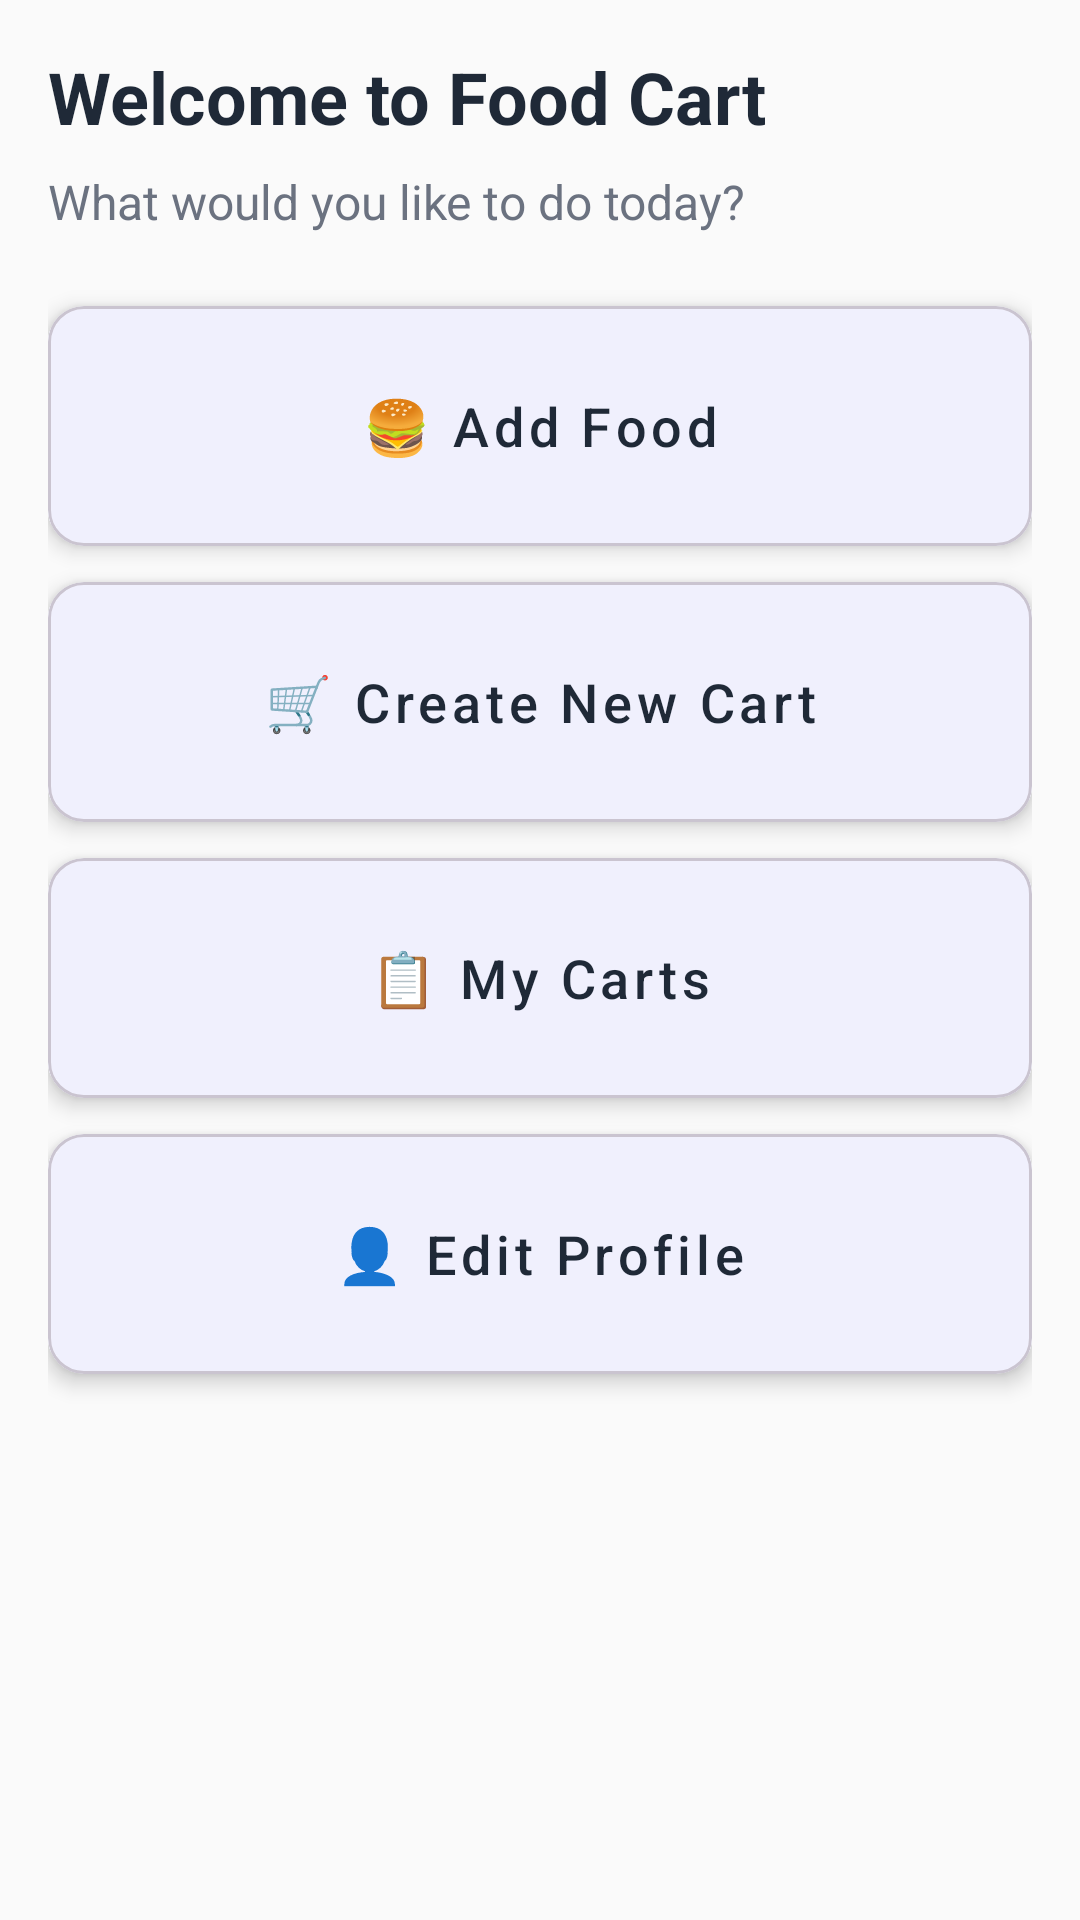

Write the Android layout XML for this screen, with the resource values it uses.
<!-- AndroidManifest.xml: application theme Theme.TestApp -->
<!-- res/layout/fragment_main_dashboard.xml -->
<?xml version="1.0" encoding="utf-8"?>
<androidx.core.widget.NestedScrollView xmlns:android="http://schemas.android.com/apk/res/android"
    xmlns:app="http://schemas.android.com/apk/res-auto"
    xmlns:tools="http://schemas.android.com/tools"
    tools:context=".screens.dashboard.MainDashboardFragment"
    android:layout_width="match_parent"
    android:layout_height="match_parent">

    <LinearLayout
        android:layout_width="match_parent"
        android:layout_height="wrap_content"
        android:orientation="vertical"
        android:padding="16dp">

        <TextView
            android:layout_width="wrap_content"
            android:layout_height="wrap_content"
            android:text="Welcome to Food Cart"
            android:textSize="24sp"
            android:textStyle="bold"
            android:textColor="?attr/colorOnBackground"
            android:layout_marginBottom="8dp" />

        <TextView
            android:layout_width="wrap_content"
            android:layout_height="wrap_content"
            android:text="What would you like to do today?"
            android:textSize="16sp"
            android:textColor="?attr/colorOnSurfaceVariant"
            android:layout_marginBottom="24dp" />

        <com.google.android.material.card.MaterialCardView
            android:layout_width="match_parent"
            android:layout_height="wrap_content"
            android:layout_marginBottom="12dp"
            app:cardCornerRadius="12dp"
            app:cardElevation="4dp">

            <com.google.android.material.button.MaterialButton
                android:id="@+id/btn_main_add_food"
                android:layout_width="match_parent"
                android:layout_height="80dp"
                android:text="🍔 Add Food"
                android:textSize="18sp"
                android:textAllCaps="false"
                style="@style/Widget.MaterialComponents.Button.TextButton"
                android:textColor="?attr/colorOnSurface"
                android:backgroundTint="?attr/colorSurface" />

        </com.google.android.material.card.MaterialCardView>

        <com.google.android.material.card.MaterialCardView
            android:layout_width="match_parent"
            android:layout_height="wrap_content"
            android:layout_marginBottom="12dp"
            app:cardCornerRadius="12dp"
            app:cardElevation="4dp">

            <com.google.android.material.button.MaterialButton
                android:id="@+id/btn_main_add_cart"
                android:layout_width="match_parent"
                android:layout_height="80dp"
                android:text="🛒 Create New Cart"
                android:textSize="18sp"
                android:textAllCaps="false"
                style="@style/Widget.MaterialComponents.Button.TextButton"
                android:textColor="?attr/colorOnSurface"
                android:backgroundTint="?attr/colorSurface" />

        </com.google.android.material.card.MaterialCardView>

        <com.google.android.material.card.MaterialCardView
            android:layout_width="match_parent"
            android:layout_height="wrap_content"
            android:layout_marginBottom="12dp"
            app:cardCornerRadius="12dp"
            app:cardElevation="4dp">

            <com.google.android.material.button.MaterialButton
                android:id="@+id/btn_main_my_carts"
                android:layout_width="match_parent"
                android:layout_height="80dp"
                android:text="📋 My Carts"
                android:textSize="18sp"
                android:textAllCaps="false"
                style="@style/Widget.MaterialComponents.Button.TextButton"
                android:textColor="?attr/colorOnSurface"
                android:backgroundTint="?attr/colorSurface" />

        </com.google.android.material.card.MaterialCardView>

        <com.google.android.material.card.MaterialCardView
            android:layout_width="match_parent"
            android:layout_height="wrap_content"
            android:layout_marginBottom="12dp"
            app:cardCornerRadius="12dp"
            app:cardElevation="4dp">

            <com.google.android.material.button.MaterialButton
                android:id="@+id/btn_main_edit_profile"
                android:layout_width="match_parent"
                android:layout_height="80dp"
                android:text="👤 Edit Profile"
                android:textSize="18sp"
                android:textAllCaps="false"
                style="@style/Widget.MaterialComponents.Button.TextButton"
                android:textColor="?attr/colorOnSurface"
                android:backgroundTint="?attr/colorSurface" />

        </com.google.android.material.card.MaterialCardView>

        <com.google.android.material.card.MaterialCardView
            android:id="@+id/admin_card"
            android:layout_width="match_parent"
            android:layout_height="wrap_content"
            android:layout_marginBottom="12dp"
            android:visibility="gone"
            app:cardBackgroundColor="?attr/colorSecondary"
            app:cardCornerRadius="12dp"
            app:cardElevation="4dp"
            tools:visibility="visible">

            <com.google.android.material.button.MaterialButton
                android:id="@+id/btn_main_to_admin"
                style="@style/Widget.MaterialComponents.Button.TextButton"
                android:layout_width="match_parent"
                android:layout_height="80dp"
                android:backgroundTint="#00000000"
                android:text="⚙️ Admin Panel"
                android:textAllCaps="false"
                android:textColor="?attr/colorOnSecondary"
                android:textSize="18sp"
                tools:visibility="visible" />

        </com.google.android.material.card.MaterialCardView>

    </LinearLayout>

</androidx.core.widget.NestedScrollView>
<!-- resources referenced by this layout -->
<resources>
  <style name="Theme.TestApp" parent="Base.Theme.TestApp" />
  <style name="Base.Theme.TestApp" parent="Theme.Material3.DayNight.NoActionBar">
          <item name="colorPrimary">@color/primary</item>
          <item name="colorPrimaryVariant">@color/primary_variant</item>
          <item name="colorOnPrimary">@color/on_primary</item>
          
          <item name="colorSecondary">@color/secondary</item>
          <item name="colorSecondaryVariant">@color/secondary_variant</item>
          <item name="colorOnSecondary">@color/on_secondary</item>
          
          <item name="android:colorBackground">@color/background</item>
          <item name="colorSurface">@color/surface</item>
          <item name="colorOnBackground">@color/on_background</item>
          <item name="colorOnSurface">@color/on_surface</item>
          
          <item name="colorError">@color/error</item>
          <item name="colorOnError">@color/on_error</item>
          
          <item name="colorOutline">@color/outline</item>
          <item name="colorSurfaceVariant">@color/surface_variant</item>
          <item name="colorOnSurfaceVariant">@color/on_surface_variant</item>
          
          <item name="android:statusBarColor">@color/primary</item>
          <item name="android:navigationBarColor">@color/surface</item>
          <item name="android:windowLightStatusBar">false</item>
          <item name="android:windowLightNavigationBar">true</item>
      </style>
  <color name="primary">#6366F1</color>
  <color name="primary_variant">#4F46E5</color>
  <color name="on_primary">#FFFFFF</color>
  <color name="secondary">#EC4899</color>
  <color name="secondary_variant">#DB2777</color>
  <color name="on_secondary">#FFFFFF</color>
  <color name="background">#FAFAFA</color>
  <color name="surface">#FFFFFF</color>
  <color name="on_background">#1F2937</color>
  <color name="on_surface">#1F2937</color>
  <color name="error">#EF4444</color>
  <color name="on_error">#FFFFFF</color>
  <color name="outline">#E5E7EB</color>
  <color name="surface_variant">#F3F4F6</color>
  <color name="on_surface_variant">#6B7280</color>
</resources>
